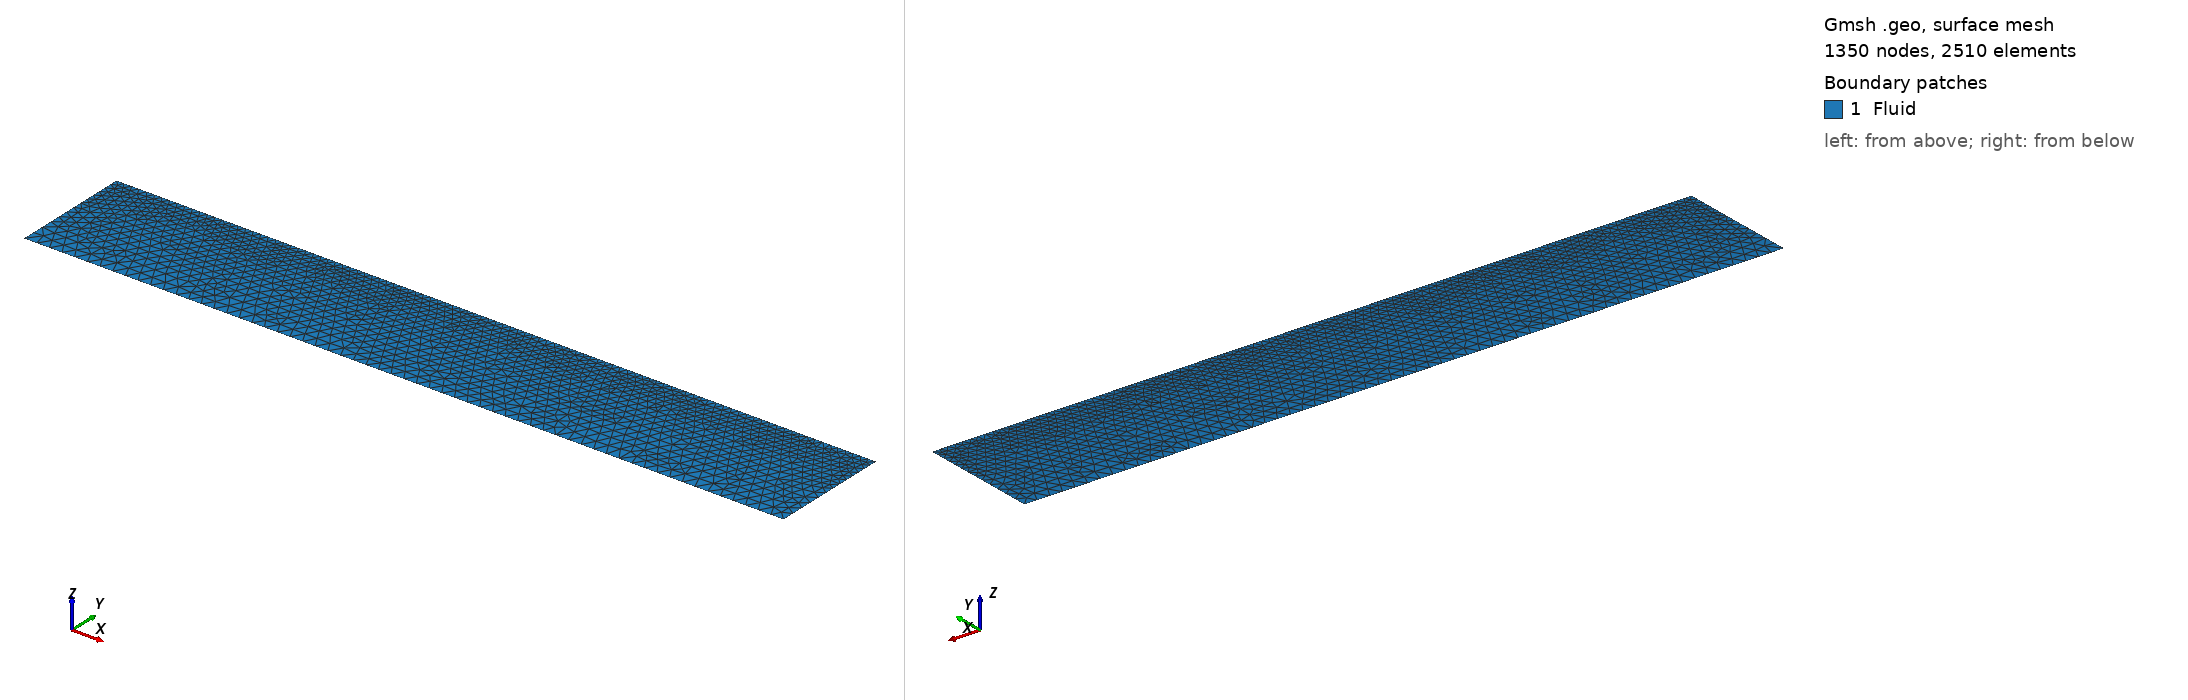

Gmsh geometry script, surface-meshed: 1350 nodes, 2510 surface elements. Boundary patches (legend numbers): 1 Fluid. Left view from above one corner, right view from below the opposite corner. Legend entries are the model's physical surfaces. The drawing asked Gmsh for element sizes between 1% and 20% of the model's largest extent; the script's own settings can give other sizes.

=== case1_L_18.geo (drawn) ===
// problem_domain_2D.geo
SetFactory("OpenCASCADE");
Mesh.MshFileVersion = 2.2;

// --------------------
// Parameters
// --------------------
Lb = 18.4;           // beam length [m]
Ld = 30.0;          // damping zone length [m]
Lf = 60.0;          // central fluid region length [m]
L  = 2*Ld + Lf;     // total tank length [m] = 75.0
h  = 19.0;          // water depth [m]
lc_fs   = 0.15;     // free surface and structure [m]
lc_damp = 1.00;     // damping zones [m]
lc_deep = 2.00;     // deep region [m]
lc_far  = 2.00;     // bottom and side walls [m]
z_deep  = -5.0;     // depth below which mesh is coarsened [m]

// Damping zone boundaries
xdin  = Ld;         // 20.0
xdout = Ld + Lf;    // 55.0

// Beam coordinates (centered in the middle region)
xL = Ld + (Lf - Lb)/2;   // 31.25
xR = xL + Lb;             // 43.75

// Coordinates in (x,z) with free surface at z=0 and bottom at z=-h
Point(1) = {0,    -h, 0, lc_far};
Point(2) = {L,    -h, 0, lc_far};
Point(3) = {L,     0, 0, lc_damp};
Point(4) = {0,     0, 0, lc_damp};
Point(5) = {xL,    0, 0, lc_fs};
Point(6) = {xR,    0, 0, lc_fs};
Point(9) = {xdin,  0, 0, lc_fs};
Point(10)= {xdout, 0, 0, lc_fs};

// --------------------
// Boundary curves (counterclockwise)
// --------------------
Line(1)  = {1,2};    // Bottom
Line(2)  = {2,3};    // Outlet

Line(11) = {3,10};   // FreeSurface outlet damping
Line(3)  = {10,6};   // FreeSurface right of beam
Line(5)  = {6,5};    // Structure
Line(6)  = {5,9};    // FreeSurface left of beam
Line(12) = {9,4};    // FreeSurface inlet damping

Line(4)  = {4,1};    // Inlet

// --------------------
// Surface
// --------------------
Curve Loop(10) = {1,2,11,3,5,6,12,4};
Plane Surface(11) = {10};

// --------------------
// Refinement fields
// --------------------
Field[1] = Box;
Field[1].XMin = 0;
Field[1].XMax = xdin;
Field[1].YMin = -h;
Field[1].YMax = 0;
Field[1].VIn  = lc_damp;
Field[1].VOut = lc_fs;

Field[2] = Box;
Field[2].XMin = xdout;
Field[2].XMax = L;
Field[2].YMin = -h;
Field[2].YMax = 0;
Field[2].VIn  = lc_damp;
Field[2].VOut = lc_fs;

Field[3] = Box;
Field[3].XMin = 0;
Field[3].XMax = L;
Field[3].YMin = -h;
Field[3].YMax = z_deep;
Field[3].VIn  = lc_deep;
Field[3].VOut = lc_fs;

Field[4] = Max;
Field[4].FieldsList = {1, 2, 3};

Background Field = 4;

// --------------------
// Physical groups (TAGS)
// --------------------
Physical Curve("Bottom")      = {1};
Physical Curve("Outlet")      = {2};
Physical Curve("FreeSurface") = {11,3,6,12};
Physical Curve("Inlet")       = {4};
Physical Curve("Structure")   = {5};

Physical Surface("Fluid")     = {11};

Physical Point("BottomLeft") = {1};
Physical Point("DampingInlet")  = {9};
Physical Point("DampingOutlet") = {10};
Physical Point("BeamLeft")      = {5};
Physical Point("BeamRight")     = {6};
